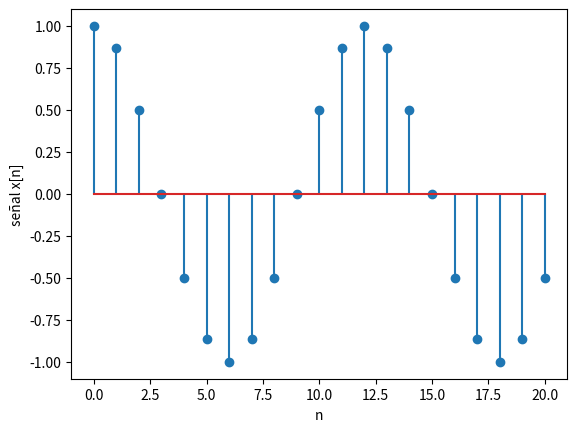

Recreate this plot in Python.
import numpy as np
import matplotlib.pyplot as plt

# INGRESO - parámetros
w0 = 2*np.pi/12
fx = lambda n: np.cos(w0*n)
n0 = 0
m = 20

# PROCEDIMIENTO
# vector n discreto [n,m)
n = np.arange(n0,m+1,1)

# señal
senal = fx(n)

# SALIDA
np.set_printoptions(precision=4)
print('n: ')
print(n)
print('señal x[n]: ')
print(senal)

# Gráficas
plt.stem(n, senal)
plt.xlabel('n')
plt.ylabel('señal x[n]')
plt.show()